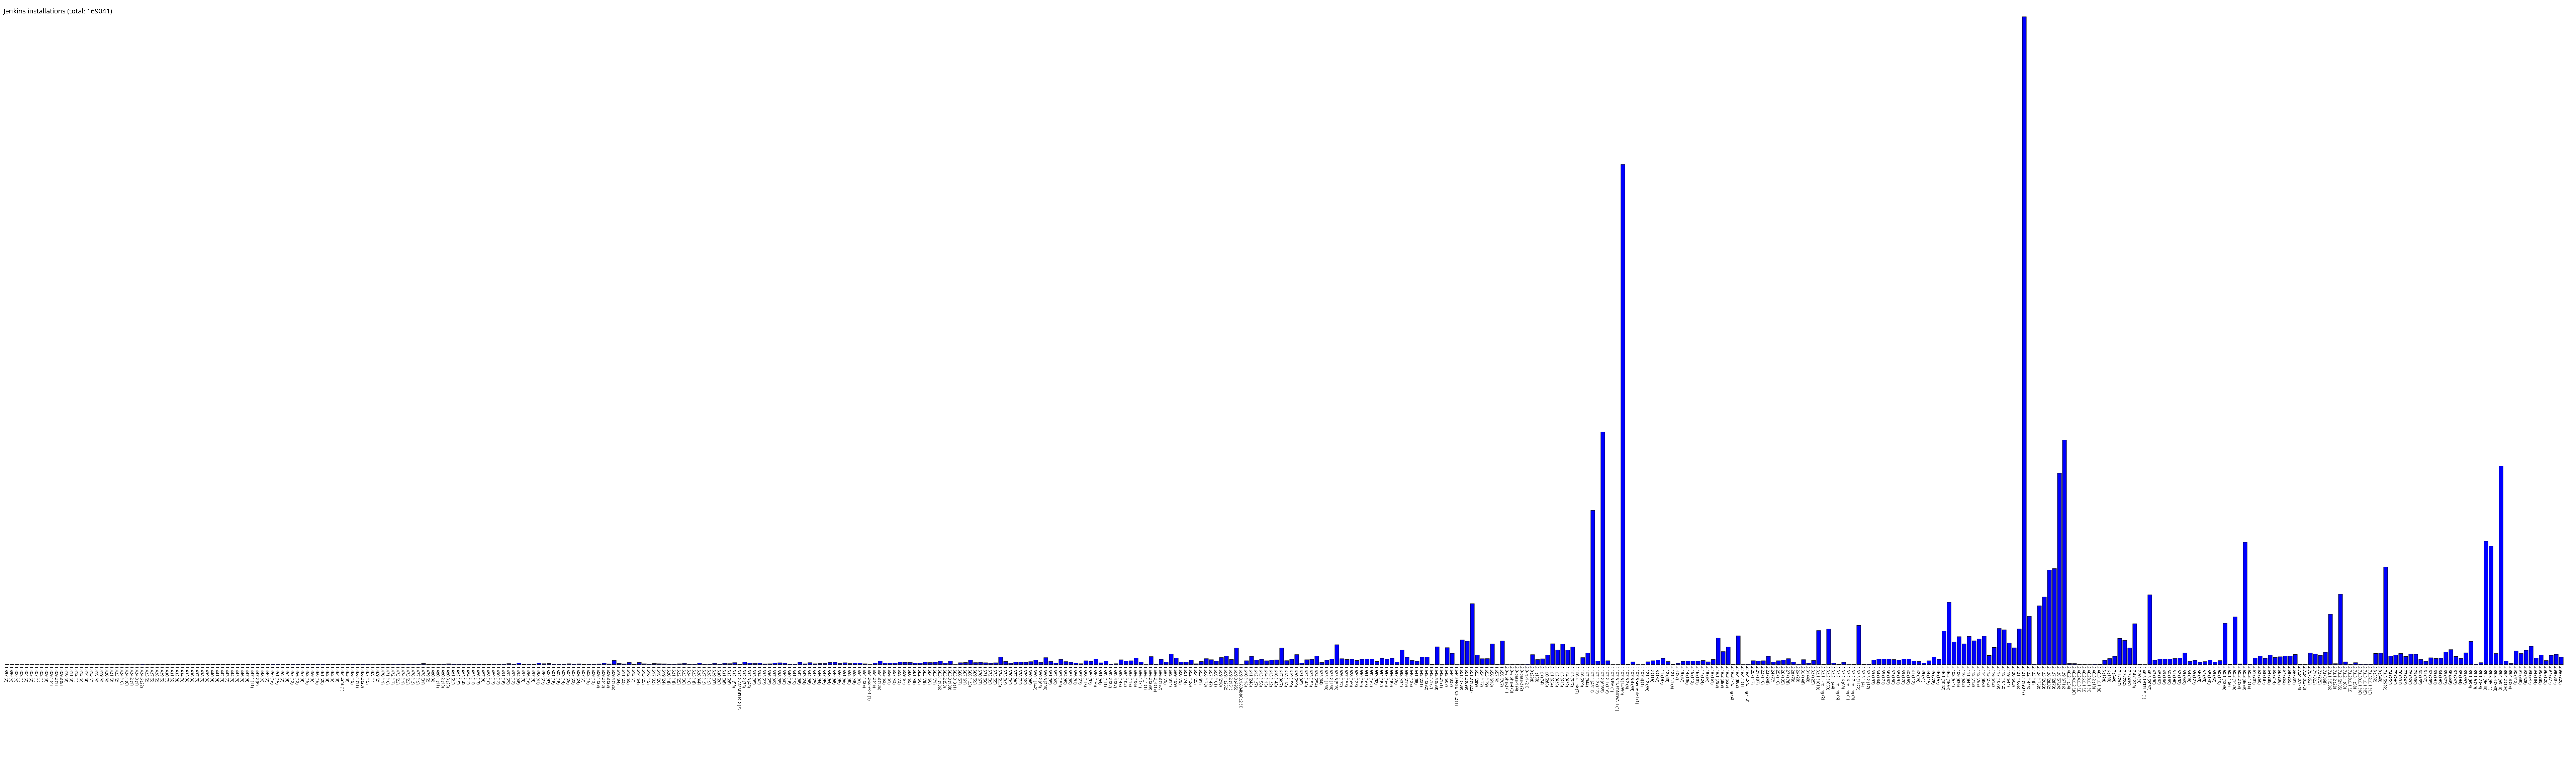

Values plotted in this chart, from the file beside it:
1.397, 2
1.399, 4
1.400, 4
1.403, 1
1.404, 2
1.405, 2
1.407, 1
1.408, 1
1.409, 3
1.409.1, 4
1.409.2, 1
1.409.3, 5
1.410, 3
1.411, 3
1.412, 1
1.413, 5
1.414, 8
1.415, 7
1.418, 4
1.419, 4
1.420, 4
1.421, 3
1.423, 2
1.424, 10
1.424.1, 6
1.424.2, 1
1.424.3, 1
1.424.6, 22
1.425, 2
1.427, 5
1.428, 2
1.429, 5
1.430, 7
1.431, 6
1.432, 8
1.434, 9
1.435, 4
1.436, 4
1.437, 5
1.438, 5
1.439, 4
1.440, 8
1.441, 8
1.442, 3
1.443, 7
1.444, 5
1.445, 5
1.446, 5
1.447, 8
1.447.1, 11
1.447.2, 8
1.448, 4
1.449, 2
1.450, 16
1.451, 15
1.452, 2
1.454, 8
1.455, 12
1.456, 12
1.457, 8
1.458, 15
... 449 more rows
